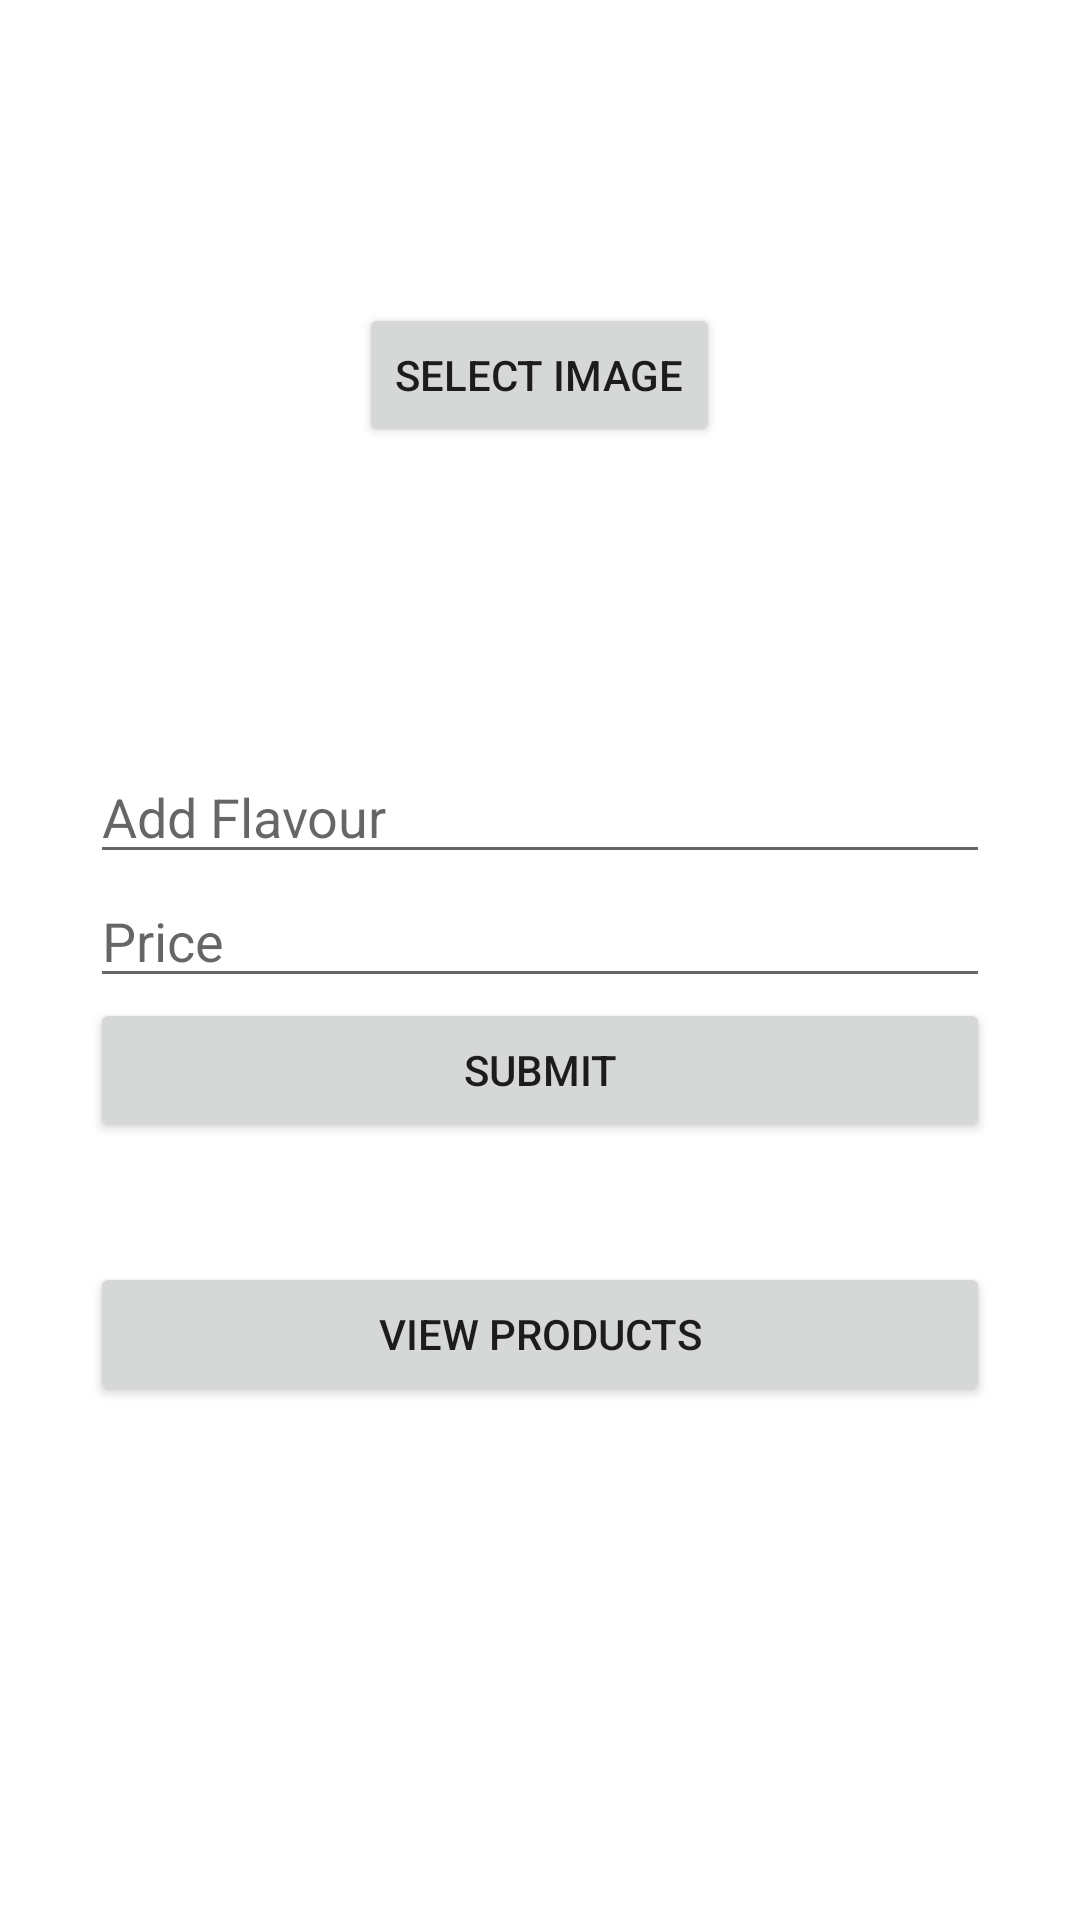

Android layout source for this screen:
<!-- AndroidManifest.xml: application theme Theme.IcecreamBP -->
<!-- res/layout/activity_main.xml -->
<?xml version="1.0" encoding="utf-8"?>
<ScrollView
    android:layout_width="fill_parent"
    android:layout_height="fill_parent"
    android:layout_gravity="center"
    xmlns:android="http://schemas.android.com/apk/res/android"
    xmlns:app="http://schemas.android.com/apk/res-auto"
    xmlns:tools="http://schemas.android.com/tools"
 >

<LinearLayout
    android:layout_width="match_parent"
    android:layout_height="wrap_content"
    android:gravity="center"
    tools:context=".MainActivity"
    android:orientation="vertical">


    <LinearLayout
        android:layout_width="match_parent"
        android:layout_height="250dp"
        android:gravity="center"
        android:orientation="horizontal">


        <Button
            android:id="@+id/uploadImage"
            android:layout_width="wrap_content"
            android:layout_height="wrap_content"
            android:gravity="center"
            android:layout_margin="50dp"
            android:text="@string/selectButton" />

        <ImageView
            android:id="@+id/yourImage"
            android:layout_width="wrap_content"
            android:layout_height="wrap_content"
            app:srcCompat="@mipmap/ic_launcher"
            android:contentDescription="@string/selectedImage"/>
    </LinearLayout>

    <LinearLayout
        android:layout_width="match_parent"
        android:layout_height="wrap_content"
        android:gravity="center"
        android:orientation="vertical">


        <EditText
            android:id="@+id/flavour"
            android:layout_width="300dp"
            android:layout_height="wrap_content"
            android:inputType="textPersonName"
            android:hint="@string/flavourName"
            android:autofillHints=""/>

        <EditText
            android:id="@+id/price"
            android:layout_width="300dp"
            android:layout_height="wrap_content"
            android:inputType="number"
            android:hint="@string/Price"
            android:autofillHints=""/>

        <Button
            android:id="@+id/submit"
            android:layout_width="300dp"
            android:layout_height="wrap_content"
            android:text="@string/submitButton" />
    </LinearLayout>

    <Button
        android:id="@+id/viewAll"
        android:layout_width="300dp"
        android:layout_height="wrap_content"
        android:text="View Products"
        android:layout_margin="40dp"/>
</LinearLayout>

</ScrollView>
<!-- resources referenced by this layout -->
<resources>
  <string name="Price">Price</string>
  <string name="flavourName">Add Flavour</string>
  <string name="selectButton">Select Image</string>
  <string name="selectedImage">Selected Image</string>
  <string name="submitButton">Submit</string>
  <style name="Theme.IcecreamBP" parent="Theme.MaterialComponents.DayNight.DarkActionBar">
          
          <item name="colorPrimary">@color/purple_500</item>
          <item name="colorPrimaryVariant">@color/purple_700</item>
          <item name="colorOnPrimary">@color/white</item>
          
          <item name="colorSecondary">@color/teal_200</item>
          <item name="colorSecondaryVariant">@color/teal_700</item>
          <item name="colorOnSecondary">@color/black</item>
          
          <item name="android:statusBarColor" tools:targetApi="l">?attr/colorPrimaryVariant</item>
          
      </style>
  <!-- not gathered from this repository: default colours our renderer supplied (Android Studio template values) -->
  <color name="purple_500">#FF6200EE</color>
  <color name="purple_700">#FF3700B3</color>
  <color name="teal_200">#FF03DAC5</color>
  <color name="teal_700">#FF018786</color>
  <color name="black">#FF000000</color>
  <color name="white">#FFFFFFFF</color>
</resources>
